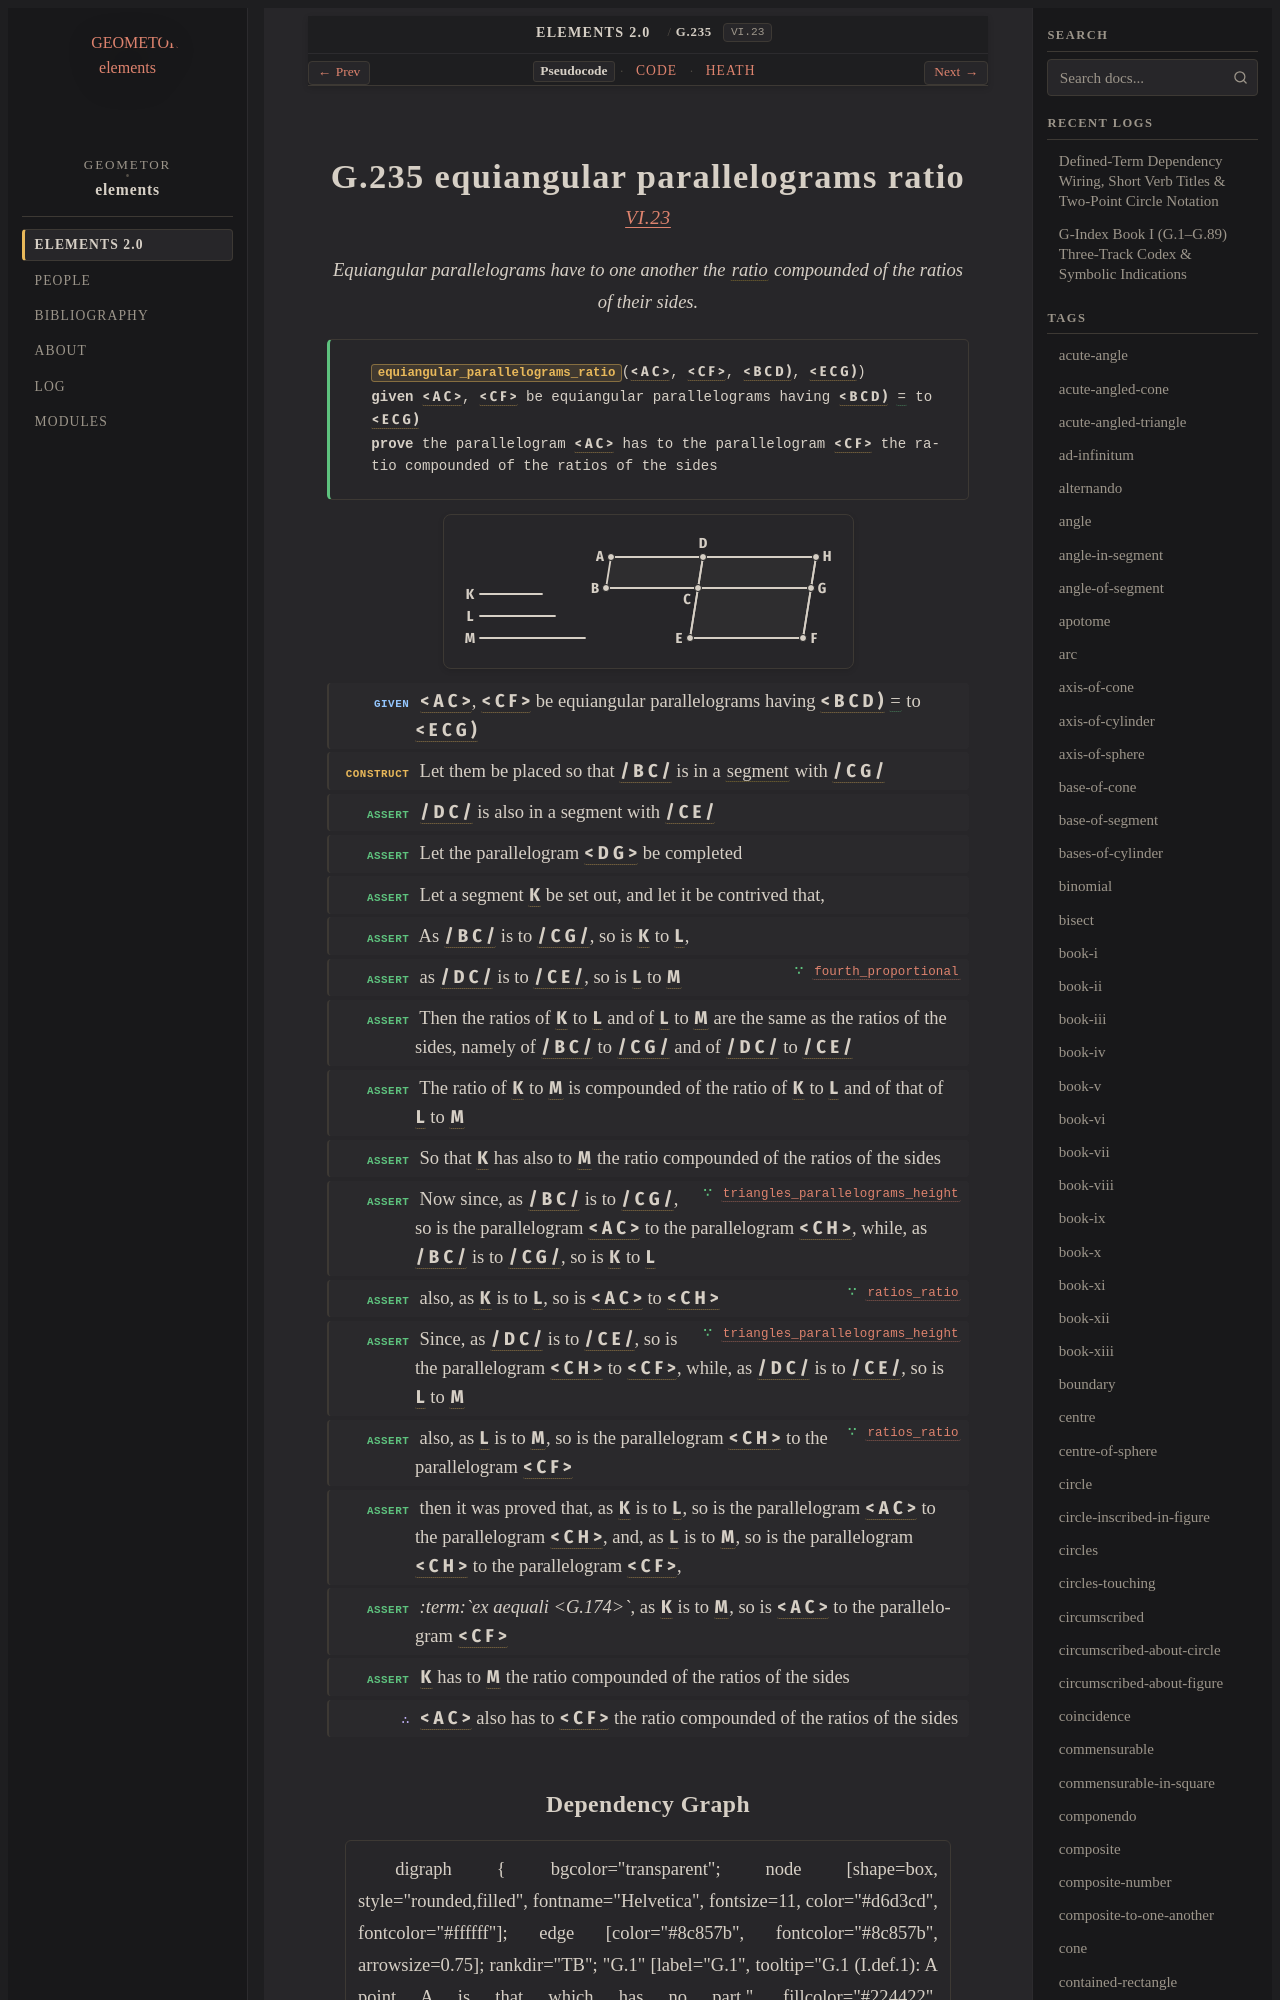

repository: geometor/elements · page: elements2/G.235/index.html · generator: sphinx

:order: 235
:number: 235
:canonical_id: G.235
:original_id: VI.23
:title: G.235 equiangular parallelograms ratio
:volume: II
:book: VI
:type: prop
:subtype: theorem
:categories: theorem, proof, plane-geometry, proportions, similar-figures
:category: theorem, proof, plane-geometry, proportions, similar-figures
:tags: book-vi, point, segment, angle, polygon, ratio, plane-angle, straight-line, ex-aequali, parallelogram, equality
:dependencies: G.4, G.173, G.174, G.189, G.210, G.222
:excerpt: Equiangular parallelograms have to one another the ratio compounded of the ratios of their sides.

.. _G.235:
.. _VI.23:

G.235 equiangular parallelograms ratio
======================================

.. rubric:: `VI.23 <https://geometor.github.io/euclid/heath/volume_II/book_vi/propositions/23/>`_

.. enunciation::

   Equiangular parallelograms have to one another the :term:`ratio <G.173>` compounded of the ratios of their sides.

.. signature:: theorem

   | :fn:`equiangular_parallelograms_ratio <G.235>`\ (:g:`< A C > <g1:< A C >>`, :g:`< C F > <g1:< C F >>`, :g:`< B C D ) <g1:< B C D )>`, :g:`< E C G ) <g1:< E C G )>`)
   | **given** :g:`< A C > <g1:< A C >>`, :g:`< C F > <g1:< C F >>` be equiangular parallelograms having :g:`< B C D ) <g1:< B C D )>` :eq:`= <g1:< B C D ) = g1:< E C G )>` to :g:`< E C G ) <g1:< E C G )>`
   | **prove** the parallelogram :g:`< A C > <g1:< A C >>` has to the parallelogram :g:`< C F > <g1:< C F >>` the ratio compounded of the ratios of the sides

.. picture:: g1.svg
   :alt: Proposition 23 Diagram

.. step:: given

   :g:`< A C > <g1:< A C >>`, :g:`< C F > <g1:< C F >>` be equiangular parallelograms having :g:`< B C D ) <g1:< B C D )>` :eq:`= <g1:< B C D ) = g1:< E C G )>` to :g:`< E C G ) <g1:< E C G )>`

.. step:: construct

   Let them be placed so that :g:`/ B C / <g1:/ B C />` is in a :term:`segment <G.4>` with :g:`/ C G / <g1:/ C G />`

.. step:: assert

   :g:`/ D C / <g1:/ D C />` is also in a segment with :g:`/ C E / <g1:/ C E />`

.. step:: assert

   Let the parallelogram :g:`< D G > <g1:< D G >>` be completed

.. step:: assert

   Let a segment :g:`K <g1:K>` be set out, and let it be contrived that,

.. step:: assert

   As :g:`/ B C / <g1:/ B C />` is to :g:`/ C G / <g1:/ C G />`, so is :g:`K <g1:K>` to :g:`L <g1:L>`,

.. step:: assert ∵ fourth_proportional <G.222>

   as :g:`/ D C / <g1:/ D C />` is to :g:`/ C E / <g1:/ C E />`, so is :g:`L <g1:L>` to :g:`M <g1:M>`

.. step:: assert

   Then the ratios of :g:`K <g1:K>` to :g:`L <g1:L>` and of :g:`L <g1:L>` to :g:`M <g1:M>` are the same as the ratios of the sides, namely of :g:`/ B C / <g1:/ B C />` to :g:`/ C G / <g1:/ C G />` and of :g:`/ D C / <g1:/ D C />` to :g:`/ C E / <g1:/ C E />`

.. step:: assert

   The ratio of :g:`K <g1:K>` to :g:`M <g1:M>` is compounded of the ratio of :g:`K <g1:K>` to :g:`L <g1:L>` and of that of :g:`L <g1:L>` to :g:`M <g1:M>`

.. step:: assert

   So that :g:`K <g1:K>` has also to :g:`M <g1:M>` the ratio compounded of the ratios of the sides

.. step:: assert ∵ triangles_parallelograms_height <G.210>

   Now since, as :g:`/ B C / <g1:/ B C />` is to :g:`/ C G / <g1:/ C G />`, so is the parallelogram :g:`< A C > <g1:< A C >>` to the parallelogram :g:`< C H > <g1:< C H >>`, while, as :g:`/ B C / <g1:/ B C />` is to :g:`/ C G / <g1:/ C G />`, so is :g:`K <g1:K>` to :g:`L <g1:L>`

.. step:: assert ∵ ratios_ratio <G.189>

   also, as :g:`K <g1:K>` is to :g:`L <g1:L>`, so is :g:`< A C > <g1:< A C >>` to :g:`< C H > <g1:< C H >>`

.. step:: assert ∵ triangles_parallelograms_height <G.210>

   Since, as :g:`/ D C / <g1:/ D C />` is to :g:`/ C E / <g1:/ C E />`, so is the parallelogram :g:`< C H > <g1:< C H >>` to :g:`< C F > <g1:< C F >>`, while, as :g:`/ D C / <g1:/ D C />` is to :g:`/ C E / <g1:/ C E />`, so is :g:`L <g1:L>` to :g:`M <g1:M>`

.. step:: assert ∵ ratios_ratio <G.189>

   also, as :g:`L <g1:L>` is to :g:`M <g1:M>`, so is the parallelogram :g:`< C H > <g1:< C H >>` to the parallelogram :g:`< C F > <g1:< C F >>`

.. step:: assert

   then it was proved that, as :g:`K <g1:K>` is to :g:`L <g1:L>`, so is the parallelogram :g:`< A C > <g1:< A C >>` to the parallelogram :g:`< C H > <g1:< C H >>`, and, as :g:`L <g1:L>` is to :g:`M <g1:M>`, so is the parallelogram :g:`< C H > <g1:< C H >>` to the parallelogram :g:`< C F > <g1:< C F >>`,

.. step:: assert

   *:term:`ex aequali <G.174>`*, as :g:`K <g1:K>` is to :g:`M <g1:M>`, so is :g:`< A C > <g1:< A C >>` to the parallelogram :g:`< C F > <g1:< C F >>`

.. step:: assert

   :g:`K <g1:K>` has to :g:`M <g1:M>` the ratio compounded of the ratios of the sides

.. step:: conclude

   :g:`< A C > <g1:< A C >>` also has to :g:`< C F > <g1:< C F >>` the ratio compounded of the ratios of the sides
